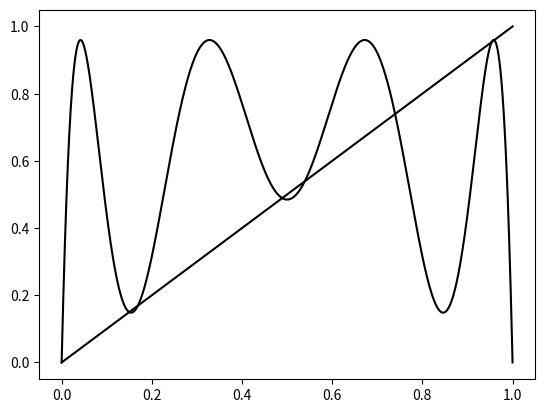

Reproduce this figure in Python.
import numpy as np
import matplotlib.pyplot as plt

def h(x, mu, n=1):
    y = x
    for i in range(1, n+1):
        y = mu*y*(1-y)
    return y

x = np.linspace(start=0, stop=1, num=10000)
y = h(x, 3.839, n=3)

plt.plot(x, y, color='black')
plt.plot(x, x, color='black')
plt.show()
